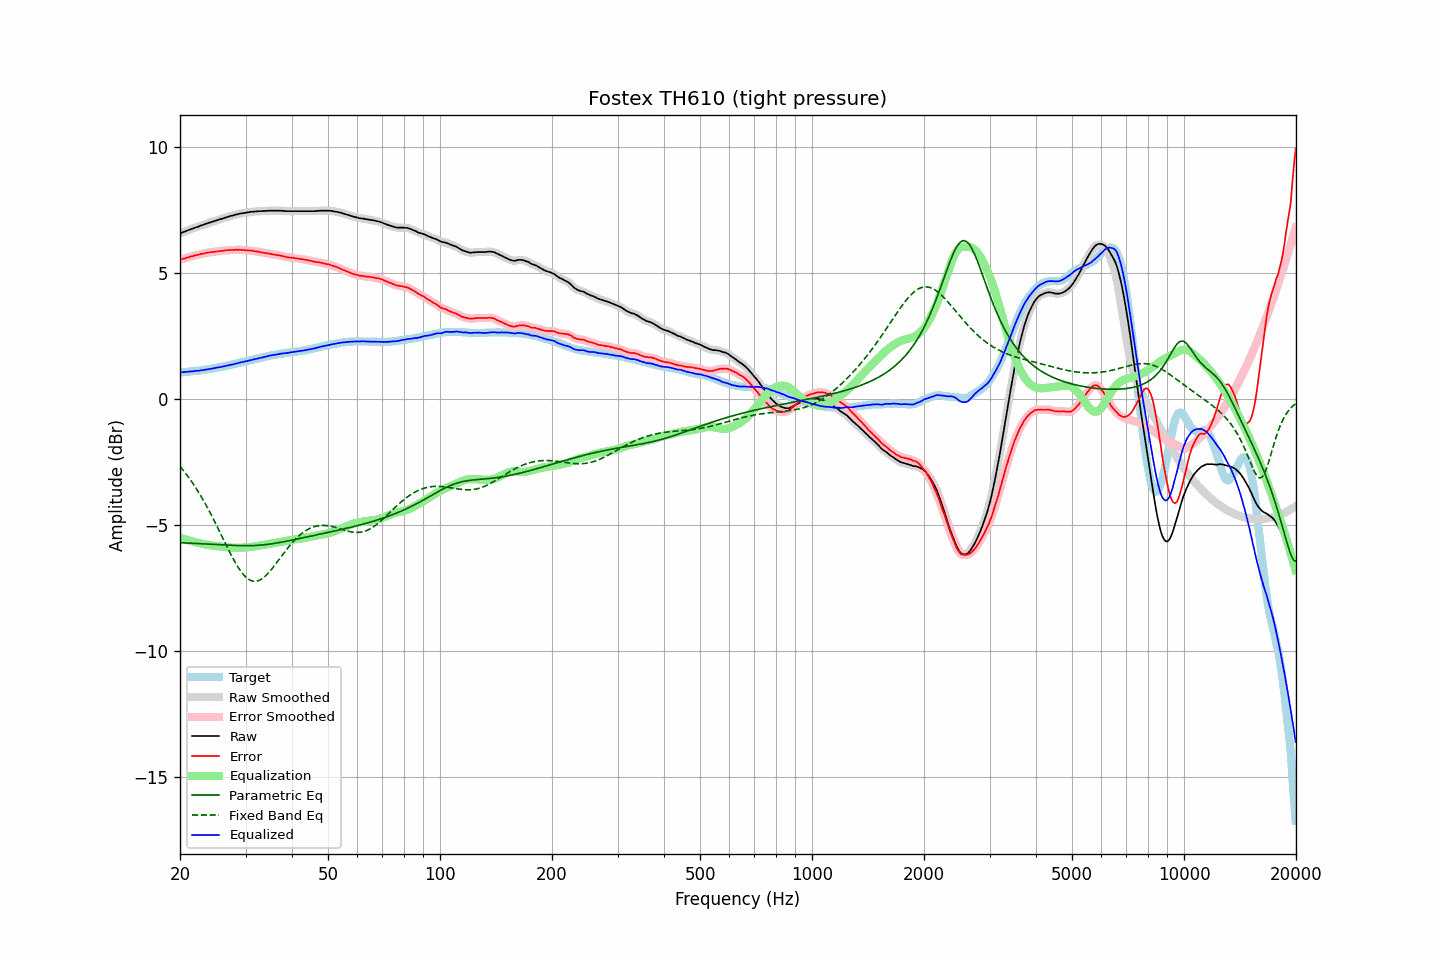

Source data for this figure (header and first rows):
frequency, raw, error, smoothed, error_smoothed, equalization, parametric_eq, fixed_band_eq, equalized_raw, equalized_smoothed, target
20.00, 6.56, 5.51, 6.56, 5.52, -5.51, -5.71, -2.68, 1.05, 1.05, 1.05
20.20, 6.58, 5.53, 6.58, 5.53, -5.53, -5.71, -2.75, 1.05, 1.05, 1.05
20.40, 6.61, 5.55, 6.61, 5.55, -5.55, -5.71, -2.83, 1.06, 1.06, 1.06
20.61, 6.63, 5.56, 6.63, 5.57, -5.57, -5.71, -2.91, 1.06, 1.06, 1.07
20.81, 6.66, 5.59, 6.66, 5.59, -5.59, -5.72, -3.00, 1.07, 1.07, 1.07
21.02, 6.68, 5.60, 6.68, 5.61, -5.61, -5.72, -3.08, 1.07, 1.07, 1.08
21.23, 6.71, 5.63, 6.71, 5.63, -5.63, -5.72, -3.17, 1.08, 1.08, 1.08
21.44, 6.73, 5.64, 6.73, 5.64, -5.64, -5.73, -3.26, 1.09, 1.09, 1.09
21.66, 6.75, 5.65, 6.75, 5.66, -5.66, -5.73, -3.35, 1.09, 1.09, 1.10
21.87, 6.78, 5.68, 6.78, 5.68, -5.68, -5.73, -3.45, 1.10, 1.10, 1.10
22.09, 6.80, 5.69, 6.80, 5.69, -5.69, -5.74, -3.55, 1.11, 1.11, 1.11
22.31, 6.82, 5.70, 6.82, 5.71, -5.71, -5.74, -3.65, 1.11, 1.11, 1.12
22.54, 6.84, 5.72, 6.84, 5.72, -5.72, -5.74, -3.75, 1.12, 1.12, 1.12
22.76, 6.87, 5.74, 6.87, 5.74, -5.74, -5.75, -3.86, 1.13, 1.13, 1.13
22.99, 6.89, 5.75, 6.89, 5.75, -5.75, -5.75, -3.97, 1.14, 1.14, 1.14
23.22, 6.91, 5.76, 6.91, 5.77, -5.77, -5.75, -4.08, 1.14, 1.15, 1.15
23.45, 6.94, 5.78, 6.94, 5.78, -5.78, -5.76, -4.19, 1.16, 1.16, 1.16
23.69, 6.96, 5.79, 6.96, 5.79, -5.79, -5.76, -4.31, 1.17, 1.17, 1.17
23.92, 6.98, 5.80, 6.98, 5.81, -5.80, -5.76, -4.43, 1.18, 1.18, 1.18
24.16, 7.00, 5.81, 7.00, 5.81, -5.81, -5.77, -4.55, 1.19, 1.19, 1.19
24.40, 7.02, 5.82, 7.02, 5.82, -5.82, -5.77, -4.67, 1.20, 1.20, 1.20
24.65, 7.04, 5.82, 7.04, 5.83, -5.83, -5.77, -4.80, 1.21, 1.21, 1.22
24.89, 7.06, 5.83, 7.06, 5.83, -5.84, -5.78, -4.92, 1.22, 1.22, 1.23
25.14, 7.08, 5.84, 7.08, 5.84, -5.84, -5.78, -5.05, 1.24, 1.24, 1.24
25.39, 7.10, 5.85, 7.10, 5.85, -5.85, -5.79, -5.18, 1.25, 1.25, 1.25
25.65, 7.12, 5.86, 7.12, 5.86, -5.86, -5.79, -5.31, 1.26, 1.26, 1.26
25.91, 7.14, 5.86, 7.14, 5.87, -5.87, -5.79, -5.45, 1.27, 1.27, 1.28
26.16, 7.16, 5.87, 7.16, 5.88, -5.88, -5.80, -5.58, 1.28, 1.28, 1.29
26.43, 7.18, 5.88, 7.18, 5.88, -5.88, -5.80, -5.71, 1.30, 1.30, 1.30
26.69, 7.20, 5.89, 7.20, 5.89, -5.89, -5.80, -5.84, 1.31, 1.31, 1.31
26.96, 7.22, 5.89, 7.22, 5.90, -5.89, -5.81, -5.97, 1.33, 1.33, 1.33
27.23, 7.24, 5.90, 7.24, 5.90, -5.90, -5.81, -6.09, 1.34, 1.34, 1.34
27.50, 7.26, 5.90, 7.26, 5.90, -5.90, -5.81, -6.22, 1.36, 1.35, 1.36
27.77, 7.27, 5.90, 7.27, 5.91, -5.91, -5.81, -6.34, 1.36, 1.37, 1.37
28.05, 7.29, 5.90, 7.29, 5.91, -5.91, -5.82, -6.45, 1.38, 1.38, 1.39
28.33, 7.31, 5.91, 7.31, 5.91, -5.91, -5.82, -6.56, 1.40, 1.40, 1.40
28.62, 7.32, 5.90, 7.32, 5.91, -5.91, -5.82, -6.67, 1.41, 1.42, 1.42
28.90, 7.34, 5.91, 7.34, 5.91, -5.91, -5.82, -6.76, 1.43, 1.43, 1.43
29.19, 7.35, 5.90, 7.35, 5.91, -5.90, -5.82, -6.85, 1.45, 1.45, 1.45
29.48, 7.36, 5.90, 7.36, 5.90, -5.90, -5.83, -6.94, 1.46, 1.46, 1.46
29.78, 7.37, 5.89, 7.37, 5.90, -5.90, -5.83, -7.01, 1.47, 1.47, 1.48
30.08, 7.38, 5.89, 7.38, 5.89, -5.89, -5.83, -7.07, 1.49, 1.49, 1.49
30.38, 7.39, 5.88, 7.39, 5.89, -5.89, -5.83, -7.13, 1.50, 1.50, 1.51
30.68, 7.40, 5.88, 7.40, 5.88, -5.88, -5.82, -7.17, 1.52, 1.52, 1.52
30.99, 7.41, 5.87, 7.41, 5.88, -5.87, -5.82, -7.20, 1.54, 1.54, 1.54
31.30, 7.42, 5.87, 7.42, 5.87, -5.87, -5.82, -7.22, 1.55, 1.55, 1.55
31.61, 7.42, 5.85, 7.42, 5.86, -5.86, -5.82, -7.23, 1.56, 1.56, 1.57
31.93, 7.43, 5.85, 7.43, 5.85, -5.85, -5.82, -7.23, 1.58, 1.58, 1.58
32.24, 7.43, 5.83, 7.43, 5.84, -5.84, -5.81, -7.22, 1.59, 1.59, 1.60
32.57, 7.44, 5.83, 7.44, 5.83, -5.83, -5.81, -7.20, 1.61, 1.61, 1.61
32.89, 7.44, 5.81, 7.44, 5.82, -5.82, -5.80, -7.17, 1.62, 1.62, 1.63
33.22, 7.44, 5.80, 7.44, 5.81, -5.81, -5.80, -7.13, 1.63, 1.64, 1.64
33.55, 7.45, 5.79, 7.45, 5.79, -5.79, -5.79, -7.09, 1.66, 1.65, 1.66
33.89, 7.45, 5.78, 7.45, 5.78, -5.78, -5.78, -7.03, 1.67, 1.67, 1.67
34.23, 7.45, 5.76, 7.45, 5.77, -5.77, -5.78, -6.97, 1.68, 1.68, 1.69
34.57, 7.46, 5.76, 7.46, 5.76, -5.76, -5.77, -6.90, 1.70, 1.70, 1.70
34.92, 7.46, 5.75, 7.46, 5.75, -5.75, -5.76, -6.83, 1.71, 1.71, 1.71
35.27, 7.46, 5.73, 7.46, 5.74, -5.74, -5.75, -6.75, 1.72, 1.72, 1.73
35.62, 7.46, 5.72, 7.46, 5.72, -5.73, -5.74, -6.67, 1.73, 1.73, 1.74
35.97, 7.46, 5.71, 7.46, 5.71, -5.72, -5.73, -6.59, 1.74, 1.74, 1.75
... 635 more rows
